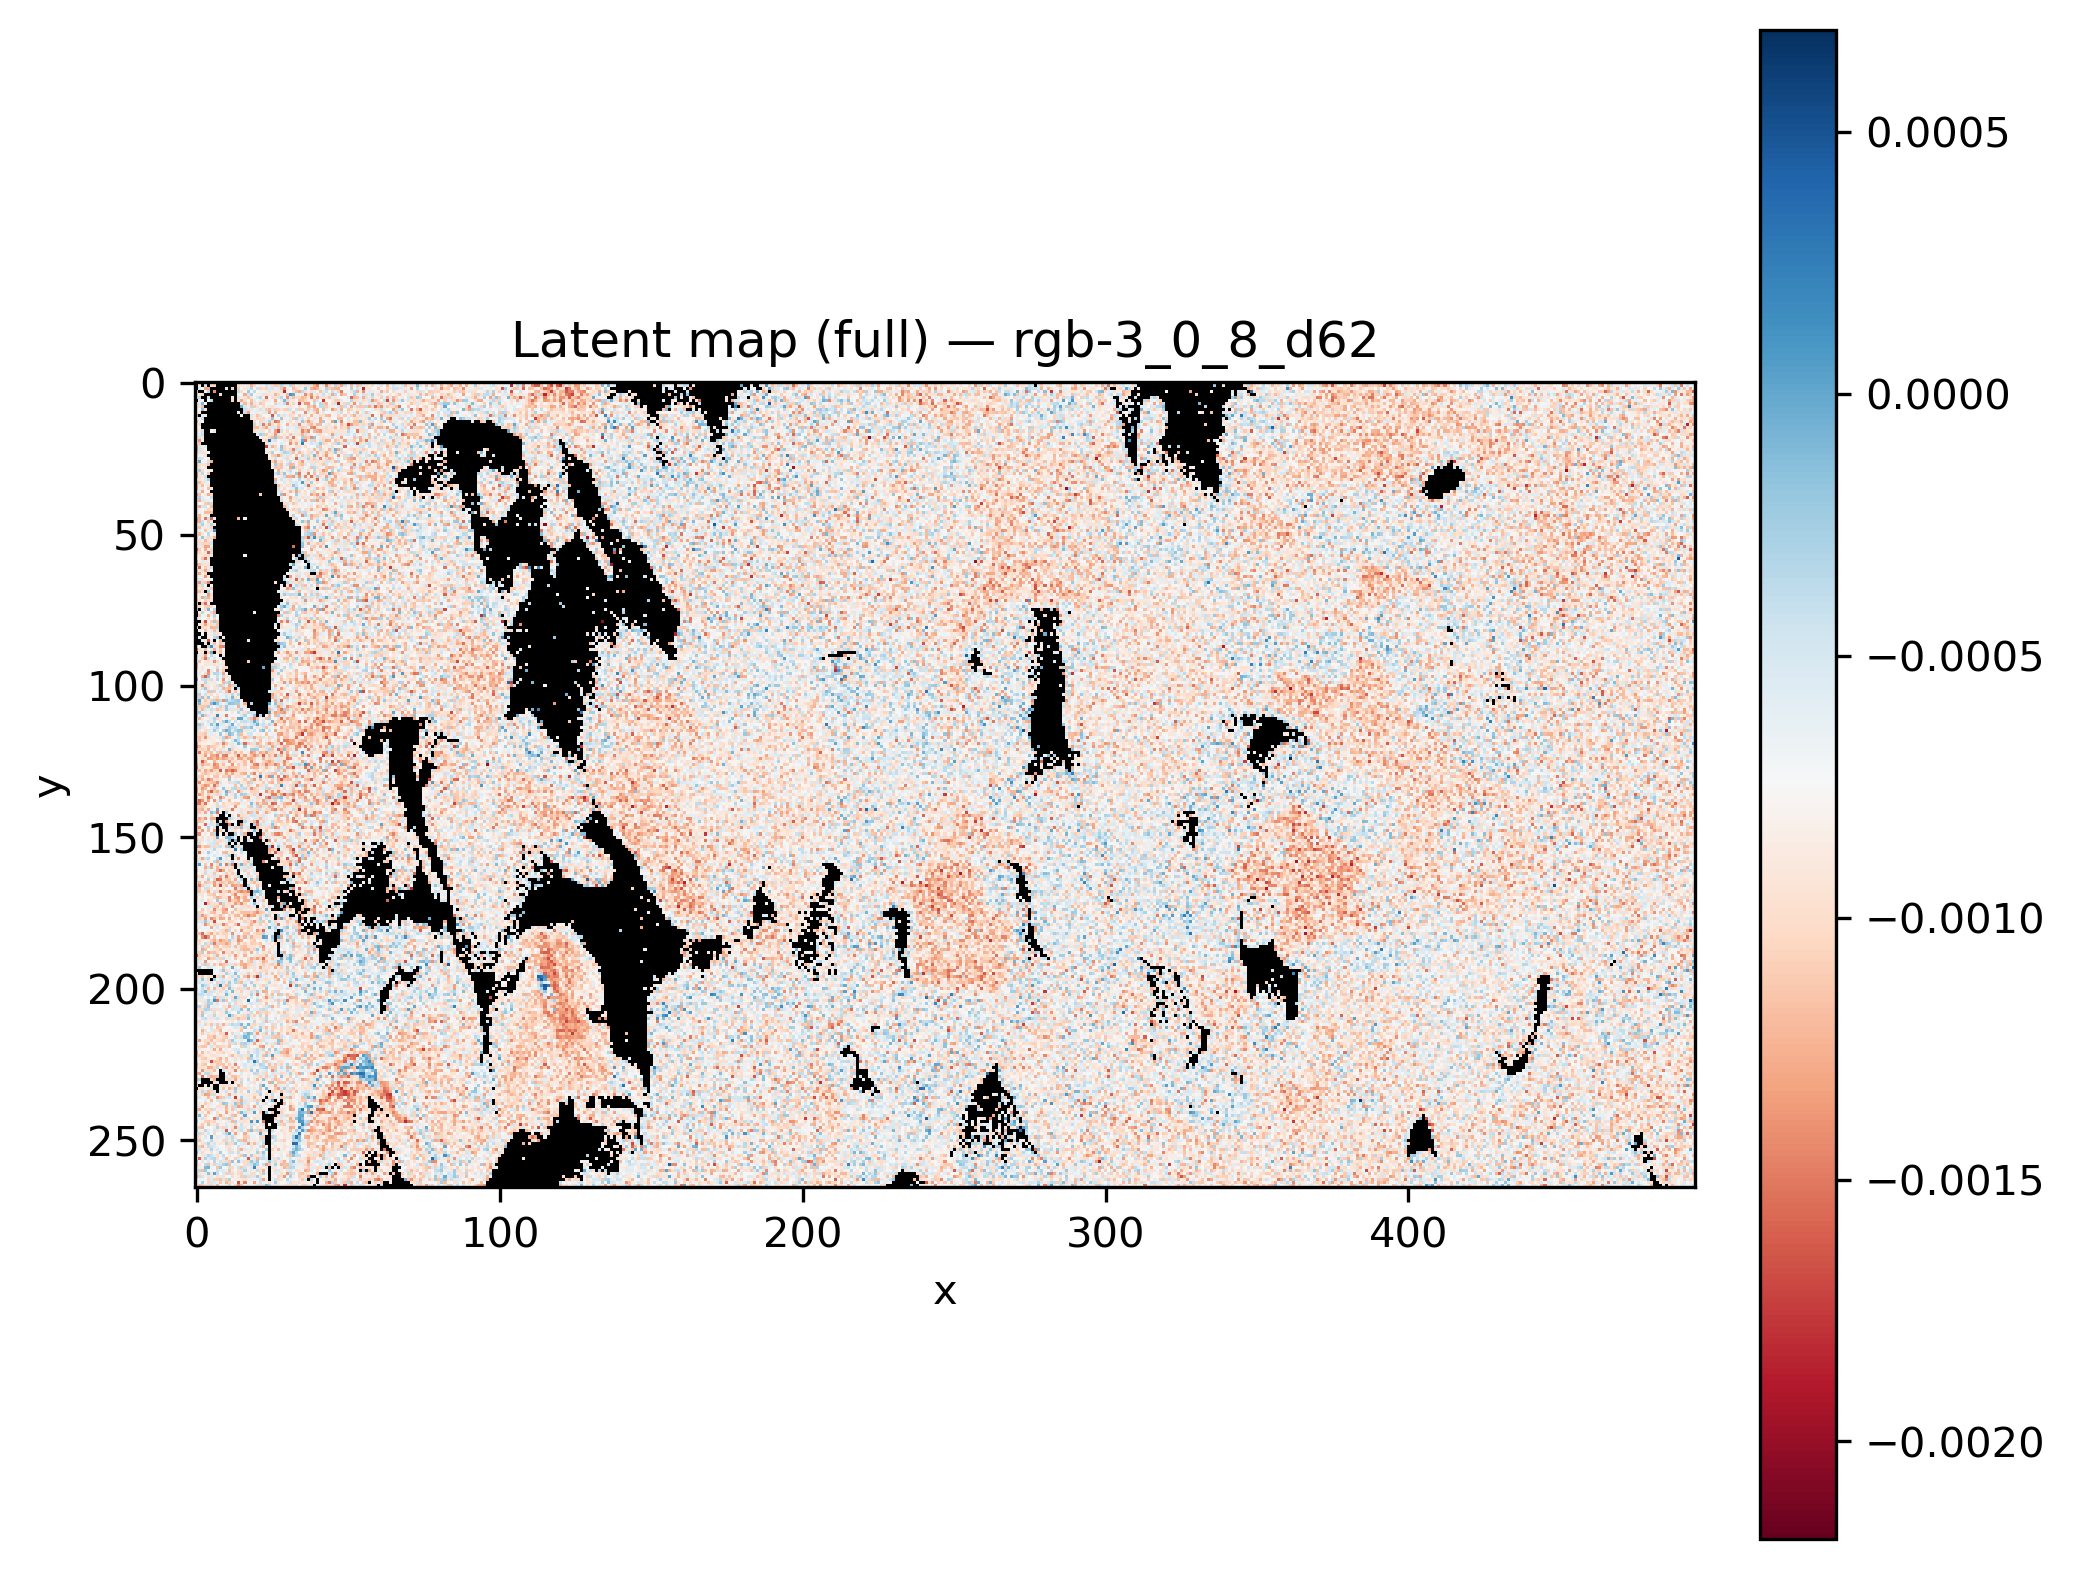

Data behind this chart, as committed beside it:
x, y, latent_rgb-3_0_8_d62
0, 0, 
1, 0, 
2, 0, 
3, 0, 
4, 0, 
5, 0, 
6, 0, 
7, 0, 
8, 0, 
9, 0, 
10, 0, -0.0008896
11, 0, 
12, 0, 
13, 0, 
14, 0, -0.0008407
15, 0, -0.0005832
16, 0, -0.0006973
17, 0, -0.000703
18, 0, -0.000417
19, 0, -0.0003675
20, 0, -0.0003162
21, 0, -0.001012
22, 0, -0.0006759
23, 0, -0.0009282
24, 0, -0.0006417
25, 0, -0.001436
26, 0, -0.001103
27, 0, -0.0009759
28, 0, -0.0008947
29, 0, -0.001151
30, 0, -0.001096
31, 0, -0.0009346
32, 0, -0.0006877
33, 0, -0.000774
34, 0, -0.001089
35, 0, -0.001326
36, 0, -0.001202
37, 0, -0.000599
38, 0, -0.001354
39, 0, -0.0007743
40, 0, -0.001411
41, 0, -0.0007878
42, 0, -0.0007775
43, 0, -0.001213
44, 0, -0.001439
45, 0, -0.0006069
46, 0, -0.001188
47, 0, -0.001072
48, 0, -0.0005183
49, 0, -0.0008413
50, 0, -0.0007765
51, 0, -0.0008927
52, 0, -0.0005745
53, 0, -0.000676
54, 0, -0.0008092
55, 0, -0.001144
56, 0, -0.0005808
57, 0, -0.0007345
58, 0, -0.0003465
59, 0, -0.001223
... 131,610 more rows
